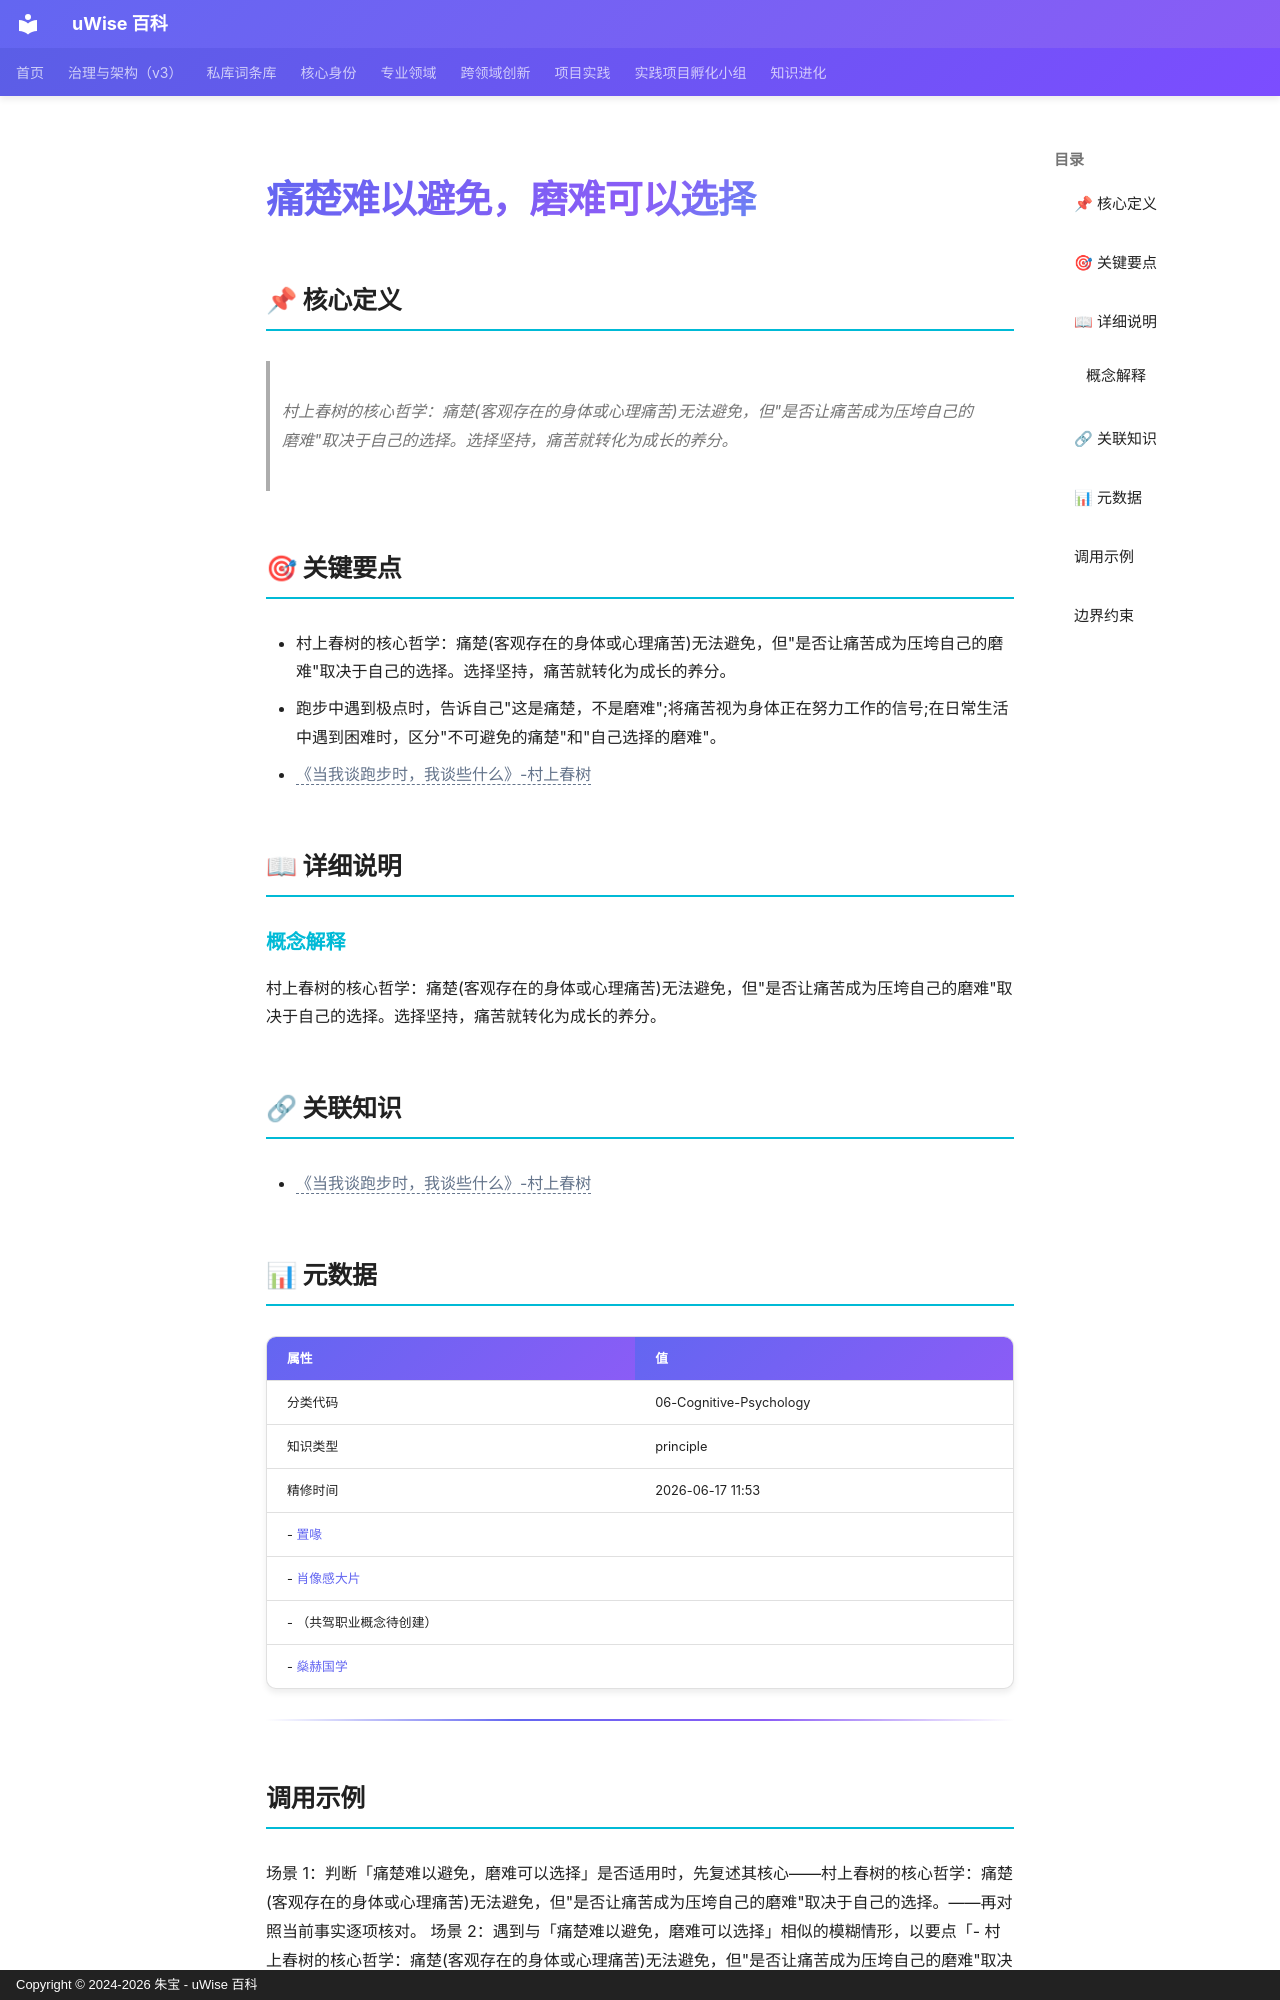

repository: zhubao315/uWise · page: vault-encyclopedia/md-065bfd89/index.html · generator: mkdocs · copyright: Copyright © 2024-2026 朱宝 - uWise 百科

---
title: "痛楚难以避免，磨难可以选择"
description: "村上春树的核心哲学：痛楚(客观存在的身体或心理痛苦)无法避免，但\"是否让痛苦成为压垮自己的磨难\"取决于自己的选择。选择坚持，痛苦就转化为成长的养分。"
---

# 痛楚难以避免，磨难可以选择

## 📌 核心定义

> 村上春树的核心哲学：痛楚(客观存在的身体或心理痛苦)无法避免，但"是否让痛苦成为压垮自己的磨难"取决于自己的选择。选择坚持，痛苦就转化为成长的养分。

## 🎯 关键要点

- 村上春树的核心哲学：痛楚(客观存在的身体或心理痛苦)无法避免，但"是否让痛苦成为压垮自己的磨难"取决于自己的选择。选择坚持，痛苦就转化为成长的养分。
- 跑步中遇到极点时，告诉自己"这是痛楚，不是磨难";将痛苦视为身体正在努力工作的信号;在日常生活中遇到困难时，区分"不可避免的痛楚"和"自己选择的磨难"。
- <span class="uw-unresolved" data-target="《当我谈跑步时，我谈些什么》-村上春树" title="未解析的双链目标：《当我谈跑步时，我谈些什么》-村上春树">《当我谈跑步时，我谈些什么》-村上春树</span>

## 📖 详细说明

### 概念解释
村上春树的核心哲学：痛楚(客观存在的身体或心理痛苦)无法避免，但"是否让痛苦成为压垮自己的磨难"取决于自己的选择。选择坚持，痛苦就转化为成长的养分。


## 🔗 关联知识

- <span class="uw-unresolved" data-target="《当我谈跑步时，我谈些什么》-村上春树" title="未解析的双链目标：《当我谈跑步时，我谈些什么》-村上春树">《当我谈跑步时，我谈些什么》-村上春树</span>

## 📊 元数据

| 属性 | 值 |
|------|-----|
| 分类代码 | 06-Cognitive-Psychology |
| 知识类型 | principle |
| 精修时间 | 2026-06-17 11:53 |
- [置喙](../entry-7e48b3a7/)
- [肖像感大片](../entry-a6ff716e/)
- （共驾职业概念待创建）
- [燊赫国学](../entry-78b22adc/)

---

## 调用示例

场景 1：判断「痛楚难以避免，磨难可以选择」是否适用时，先复述其核心——村上春树的核心哲学：痛楚(客观存在的身体或心理痛苦)无法避免，但"是否让痛苦成为压垮自己的磨难"取决于自己的选择。——再对照当前事实逐项核对。
场景 2：遇到与「痛楚难以避免，磨难可以选择」相似的模糊情形，以要点「- 村上春树的核心哲学：痛楚(客观存在的身体或心理痛苦)无法避免，但"是否让痛苦成为压垮自己的磨难"取决于自己的选择。」为检查清单，避免只凭印象下结论。
